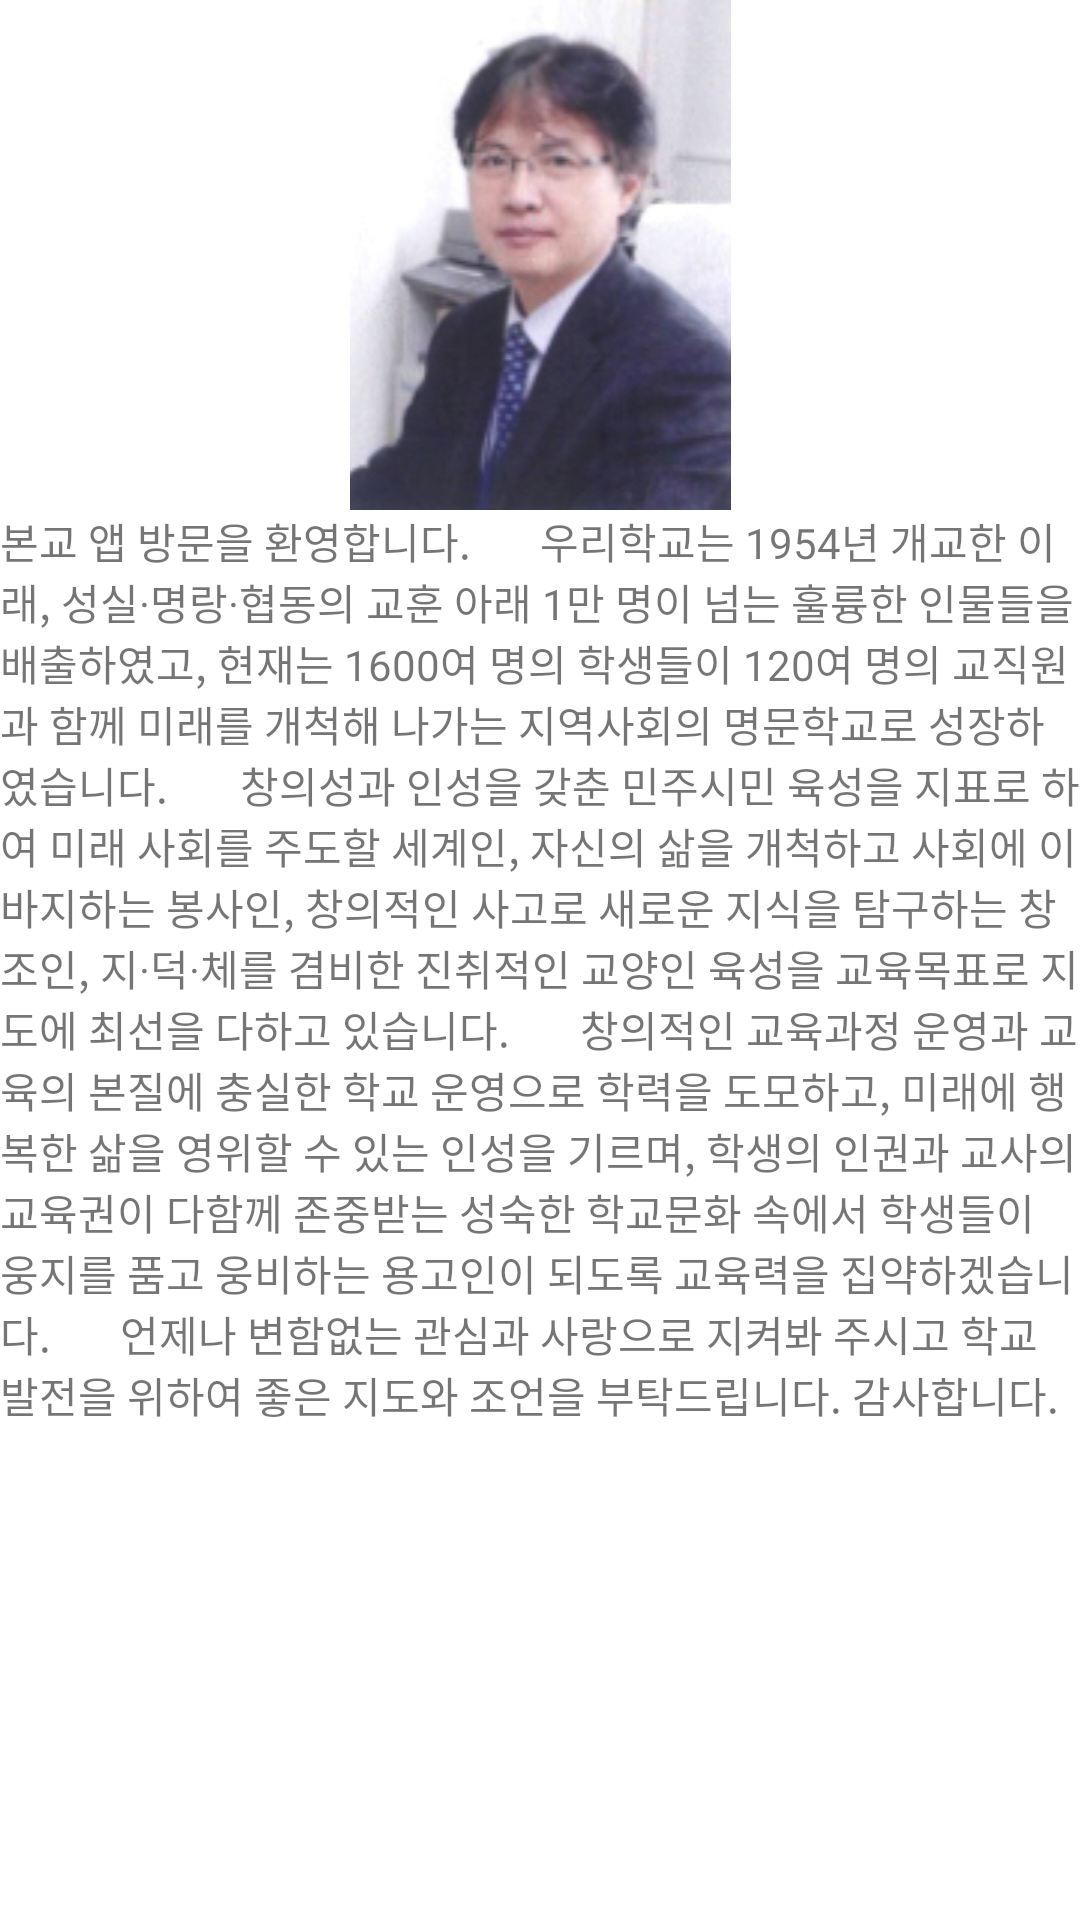

Produce the Android XML layout that renders to this screen, including the resource entries it uses.
<!-- AndroidManifest.xml: fallback theme Theme.MaterialComponents.DayNight.NoActionBar -->
<!-- res/layout/gn.xml -->
<?xml version="1.0" encoding="utf-8"?>
<ScrollView xmlns:android="http://schemas.android.com/apk/res/android"
    android:layout_width="match_parent"
    android:layout_height="match_parent" >
	<LinearLayout xmlns:android="http://schemas.android.com/apk/res/android"
		android:layout_width="fill_parent"
		android:layout_height="fill_parent"
		android:orientation="vertical">
		<ImageView
			android:layout_width="fill_parent"
			android:layout_height="wrap_content"
			android:src="@drawable/gn"/>
		<TextView
			android:layout_width="fill_parent"
			android:layout_height="fill_parent"
			android:text="본교 앱 방문을 환영합니다.

			우리학교는 1954년 개교한 이래, 성실·명랑·협동의 교훈 아래 1만 명이 넘는 훌륭한 인물들을 배출하였고, 현재는 1600여 명의 학생들이 120여 명의 교직원과 함께 미래를 개척해 나가는 지역사회의 명문학교로 성장하였습니다.

			창의성과 인성을 갖춘 민주시민 육성을 지표로 하여 미래 사회를 주도할 세계인, 자신의 삶을 개척하고 사회에 이바지하는 봉사인, 창의적인 사고로 새로운 지식을 탐구하는 창조인, 지·덕·체를 겸비한 진취적인 교양인 육성을 교육목표로 지도에 최선을 다하고 있습니다.

			창의적인 교육과정 운영과 교육의 본질에 충실한 학교 운영으로 학력을 도모하고, 미래에 행복한 삶을 영위할 수 있는 인성을 기르며, 학생의 인권과 교사의 교육권이 다함께 존중받는 성숙한 학교문화 속에서 학생들이 웅지를 품고 웅비하는 용고인이 되도록 교육력을 집약하겠습니다.

			언제나 변함없는 관심과 사랑으로 지켜봐 주시고 학교 발전을 위하여 좋은 지도와 조언을 부탁드립니다. 감사합니다."/>
	
	</LinearLayout>
</ScrollView>
<!-- resources referenced by this layout -->
<resources>
  <!-- drawable gn: jpg bitmap (drawable, 29636 bytes) -->
</resources>
